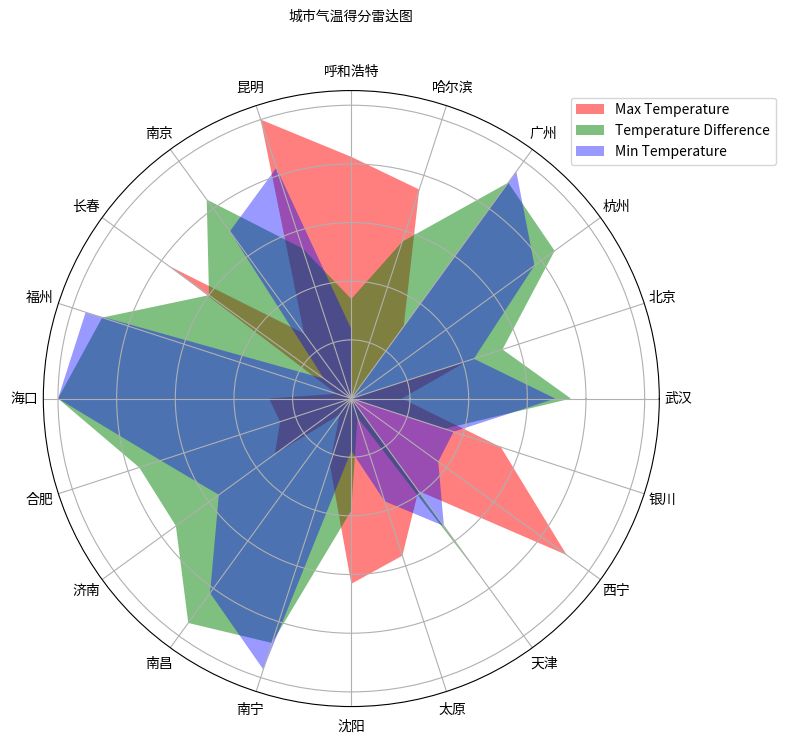

Source code (Python): (Note: this script raises an exception after producing the figure.)
import matplotlib.pyplot as plt
import numpy as np

from matplotlib.font_manager import FontProperties

font = FontProperties(fname='/usr/share/fonts/opentype/noto/NotoSansCJK-Regular.ttc')


# 定义城市名称
cities = ['武汉', 
'北京', 
'杭州', 
'广州', 
'哈尔滨', 
'呼和浩特', 
'昆明', 
'南京',
'长春',
'福州',
'海口',
'合肥',
'济南',
'南昌',
'南宁',
'沈阳',
'太原',
'天津',
'西宁',
'银川']



# 定义温度三类数据
scores_high = [17.24576416984938,
41.896084151703164,
0,
30.36815829482076,
74.91817424322544,
82.39461236633191,
100,
27.39125348073263,
77.07658142900777,
5.29540058896896,
28.039026097229907,
25.514176623393084,
32.217975114829684,
6.751535055907297,
23.681573702432573,
63.16240570908229,
56.31878766346933,
38.88018074384215,
90.76035346272022,
53.595717308026245]
scores_low = [69.50968871893642,
43.920826990253616,
77.15896391505929,
95.69188142209288,
0,
23.673277798049575,
82.71894321008834,
70.43817213642997,
11.542717434668875,
95.22771176949547,
100,
68.31649289830922,
55.818276826498014,
81.94407950036125,
97.10725972012398,
17.826189558847307,
36.82169531338813,
53.689326029229754,
36.62406660777776,
36.6457343638023]
scores_diff = [74.86678781532018,
54.18322193817312,
85.68495189987783,
90.98024318709938,
56.22871770652594,
33.9585835874375,
53.7797353209926,
83.85403298391871,
59.97303244662101,
89.29477110091273,
100,
76.01804225144848,
73.91642111819522,
94.56679089537069,
87.60040109102233,
38.16319476528304,
6.738123838564277,
76.80379736005449,
0,
33.364476066296376]

# 获取城市数量
num_cities = len(cities)


# 创建角度列表
angles = np.linspace(0, 2 * np.pi, num_cities, endpoint=False).tolist()
angles += angles[:1]  # 闭合雷达图


# 创建雷达图
fig, ax = plt.subplots(figsize=(8, 8), subplot_kw={'polar': True})


scores_high += scores_high[:1]  # 匹配角度数量
ax.fill(angles, scores_high, 'r', alpha=0.5, label='Max Temperature')

scores_diff += scores_diff[:1]  # 匹配角度数量
ax.fill(angles, scores_diff, 'g', alpha=0.5, label='Temperature Difference')

scores_low += scores_low[:1]  # 匹配角度数量
ax.fill(angles, scores_low, 'b', alpha=0.4, label='Min Temperature')

# 设置 x 轴刻度标签为城市名称
ax.set_xticks(angles[:-1])
ax.set_xticklabels(cities, fontsize=10,fontproperties=font)

# 隐藏 y 轴刻度标签
ax.set_yticklabels([])

# 添加标题
plt.title('城市气温得分雷达图', size=20, y=1.1,fontproperties=font)

# 添加图例
plt.legend(loc='upper right',bbox_to_anchor=(1.2, 1))

# 保存图像为 PNG 文件
plt.savefig('radar/city_temperature_radar.png', dpi=300, bbox_inches='tight')





